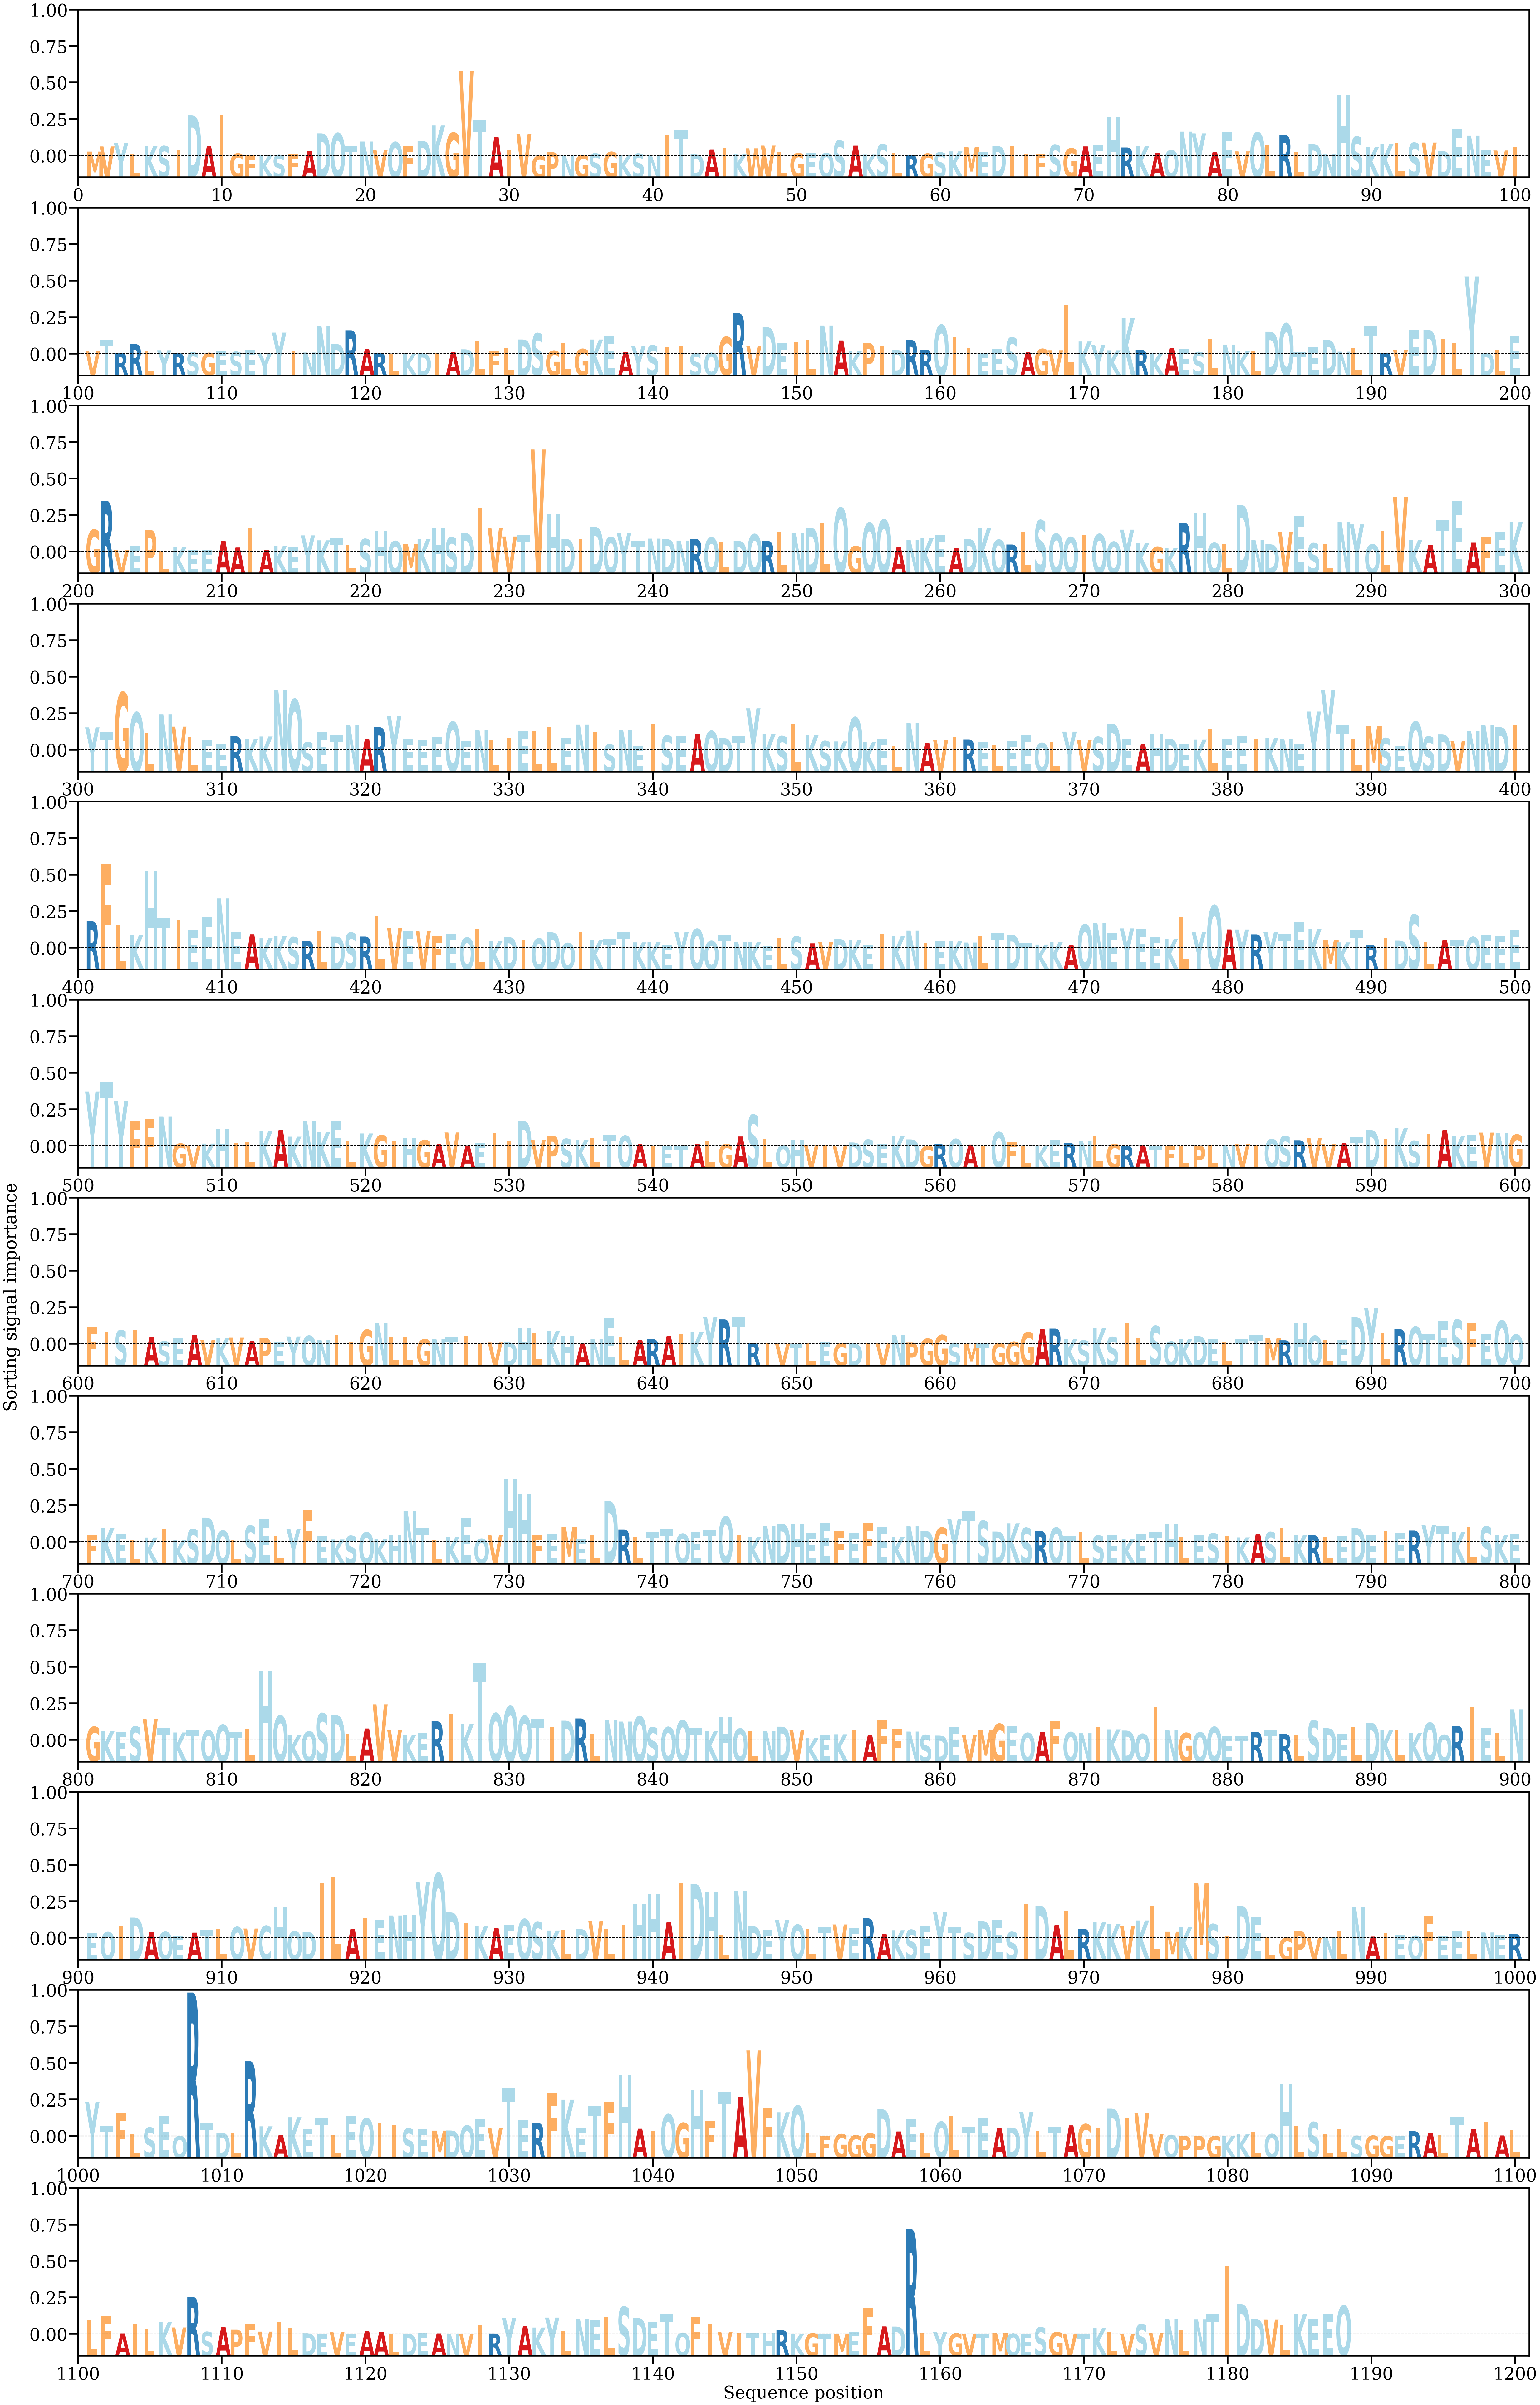

Values plotted in this chart, from the file beside it:
AA, Alpha
M, [0.00026873]
V, [0.00059205]
Y, [0.00079573]
L, [0.00012583]
K, [0.00062975]
S, [0.00061694]
I, [0.00036037]
D, [0.0025424]
A, [0.00059814]
I, [0.00255343]
G, [0.00014697]
F, [4.574865e-05]
K, [3.57607e-05]
S, [7.045205e-05]
F, [0.00012218]
A, [0.00030632]
D, [0.00141587]
Q, [0.00142801]
T, [0.00059583]
N, [0.00090137]
V, [0.00037653]
Q, [0.00086809]
F, [0.00064061]
D, [0.00094728]
K, [0.0019102]
G, [0.00145157]
V, [0.00535652]
T, [0.00222882]
A, [0.00119544]
I, [0.00036277]
V, [0.00137457]
G, [1.0801278e-05]
P, [0.0002257]
N, [2.0218142e-05]
G, [5.902347e-05]
S, [0.00014977]
G, [0.00024837]
K, [5.4135122e-05]
S, [0.00013755]
N, [3.438509e-05]
I, [0.00129686]
T, [0.00165204]
D, [0.00010731]
A, [0.00040737]
I, [0.00048344]
K, [0.00012199]
W, [0.0004731]
V, [0.00064697]
L, [0.00022371]
G, [0.00016628]
E, [0.00018649]
Q, [0.00017728]
S, [0.00095464]
A, [0.0006437]
K, [9.693748e-05]
S, [0.00073529]
L, [0.00017071]
R, [6.48522e-05]
G, [0.00014247]
S, [0.00021803]
... 1,128 more rows
